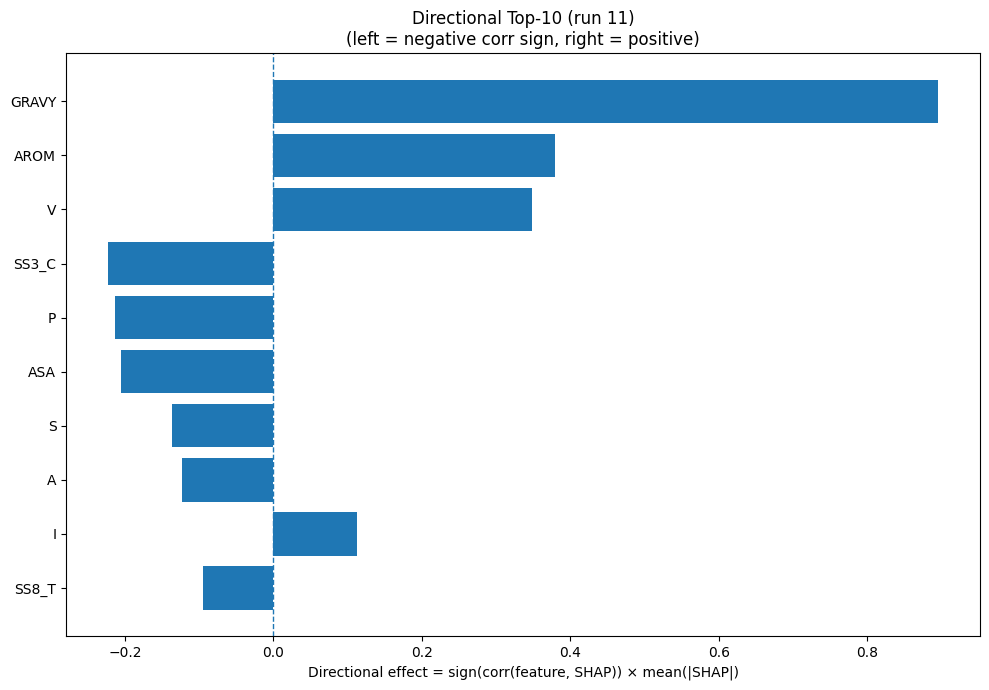

Values plotted in this chart, from the file beside it:
Index, Feature, CorrSign, MeanAbsSHAP, DirectionalEffect
32, GRAVY, 1.0, 0.8961, 0.8961
33, AROM, 1.0, 0.3789, 0.3789
17, V, 1.0, 0.3486, 0.3486
22, SS3_C, -1.0, 0.2233, -0.2233
12, P, -1.0, 0.2137, -0.2137
31, ASA, -1.0, 0.205, -0.205
15, S, -1.0, 0.1368, -0.1368
0, A, -1.0, 0.1227, -0.1227
7, I, 1.0, 0.1134, 0.1134
28, SS8_T, -1.0, 0.09449, -0.09449
1, C, 1.0, 0.06688, 0.06688
2, D, -1.0, 0.06293, -0.06293
3, E, 1.0, 0.06233, 0.06233
11, N, 1.0, 0.04683, 0.04683
14, R, -1.0, 0.04661, -0.04661
9, L, 1.0, 0.04376, 0.04376
5, G, -1.0, 0.04226, -0.04226
6, H, 1.0, 0.0377, 0.0377
30, SS8_-, -1.0, 0.02511, -0.02511
13, Q, 1.0, 0.02345, 0.02345
4, F, -1.0, 0.02335, -0.02335
23, SS8_H, -1.0, 0.02286, -0.02286
20, SS3_H, 1.0, 0.0217, 0.0217
21, SS3_E, 1.0, 0.01976, 0.01976
19, Y, 1.0, 0.01938, 0.01938
16, T, -1.0, 0.01854, -0.01854
10, M, 1.0, 0.01303, 0.01303
27, SS8_B, 1.0, 0.01281, 0.01281
25, SS8_G, 1.0, 0.007106, 0.007106
8, K, -1.0, 0.006938, -0.006938
24, SS8_E, 1.0, 0.004439, 0.004439
18, W, 0.0, 0.0, 0.0
29, SS8_S, 0.0, 0.0, 0.0
26, SS8_I, 0.0, 0.0, 0.0
